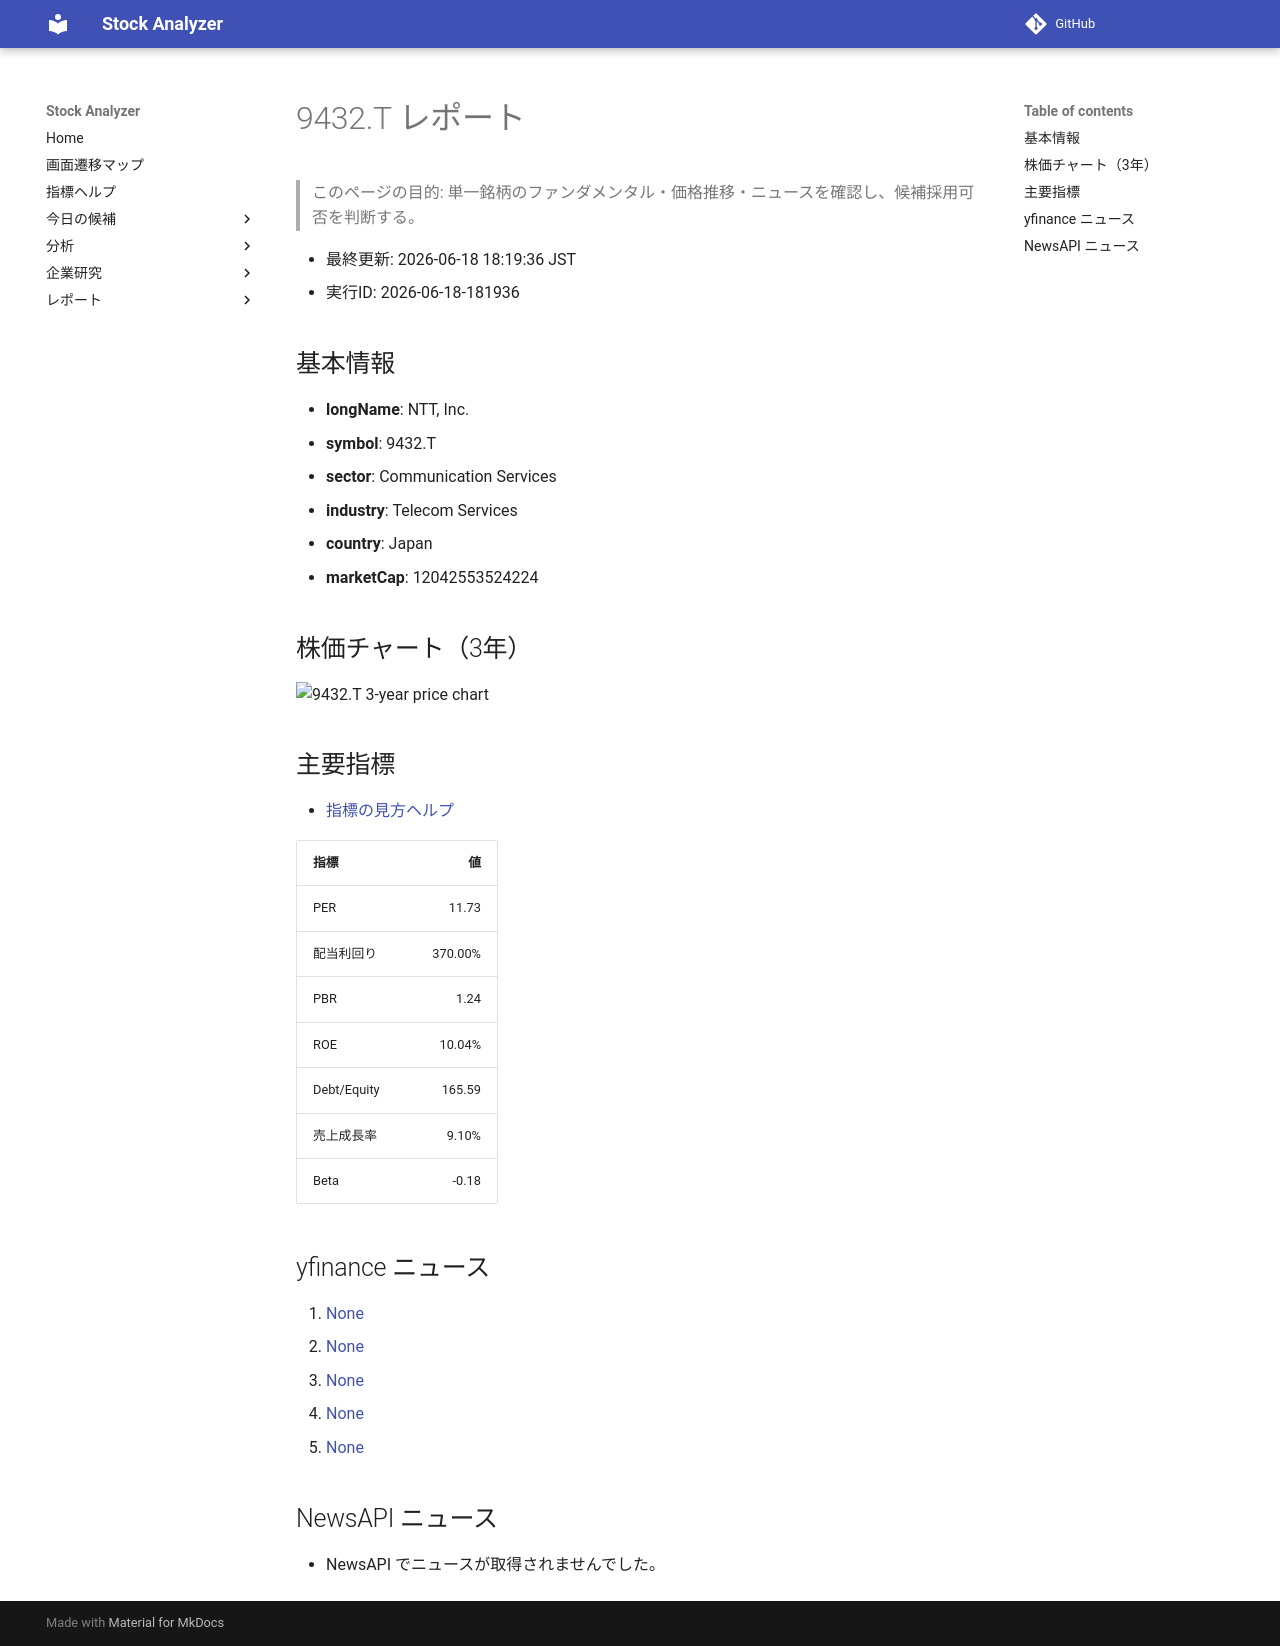

repository: Yumi-note/Making-APP · page: stocks/2026-06-18/181936/9432_T/index.html · generator: mkdocs

# 9432.T レポート

> このページの目的: 単一銘柄のファンダメンタル・価格推移・ニュースを確認し、候補採用可否を判断する。

- 最終更新: 2026-06-18 18:19:36 JST
- 実行ID: 2026-06-18-181936

## 基本情報

- **longName**: NTT, Inc.
- **symbol**: 9432.T
- **sector**: Communication Services
- **industry**: Telecom Services
- **country**: Japan
- **marketCap**: 12042553524224

## 株価チャート（3年）

![9432.T 3-year price chart](9432_T_3y.png)

## 主要指標

- [指標の見方ヘルプ](../../../../indicators.md)

| 指標 | 値 |
|---|---:|
| PER | 11.73 |
| 配当利回り | 370.00% |
| PBR | 1.24 |
| ROE | 10.04% |
| Debt/Equity | 165.59 |
| 売上成長率 | 9.10% |
| Beta | -0.18 |

## yfinance ニュース

1. [None](None)
2. [None](None)
3. [None](None)
4. [None](None)
5. [None](None)

## NewsAPI ニュース

- NewsAPI でニュースが取得されませんでした。
